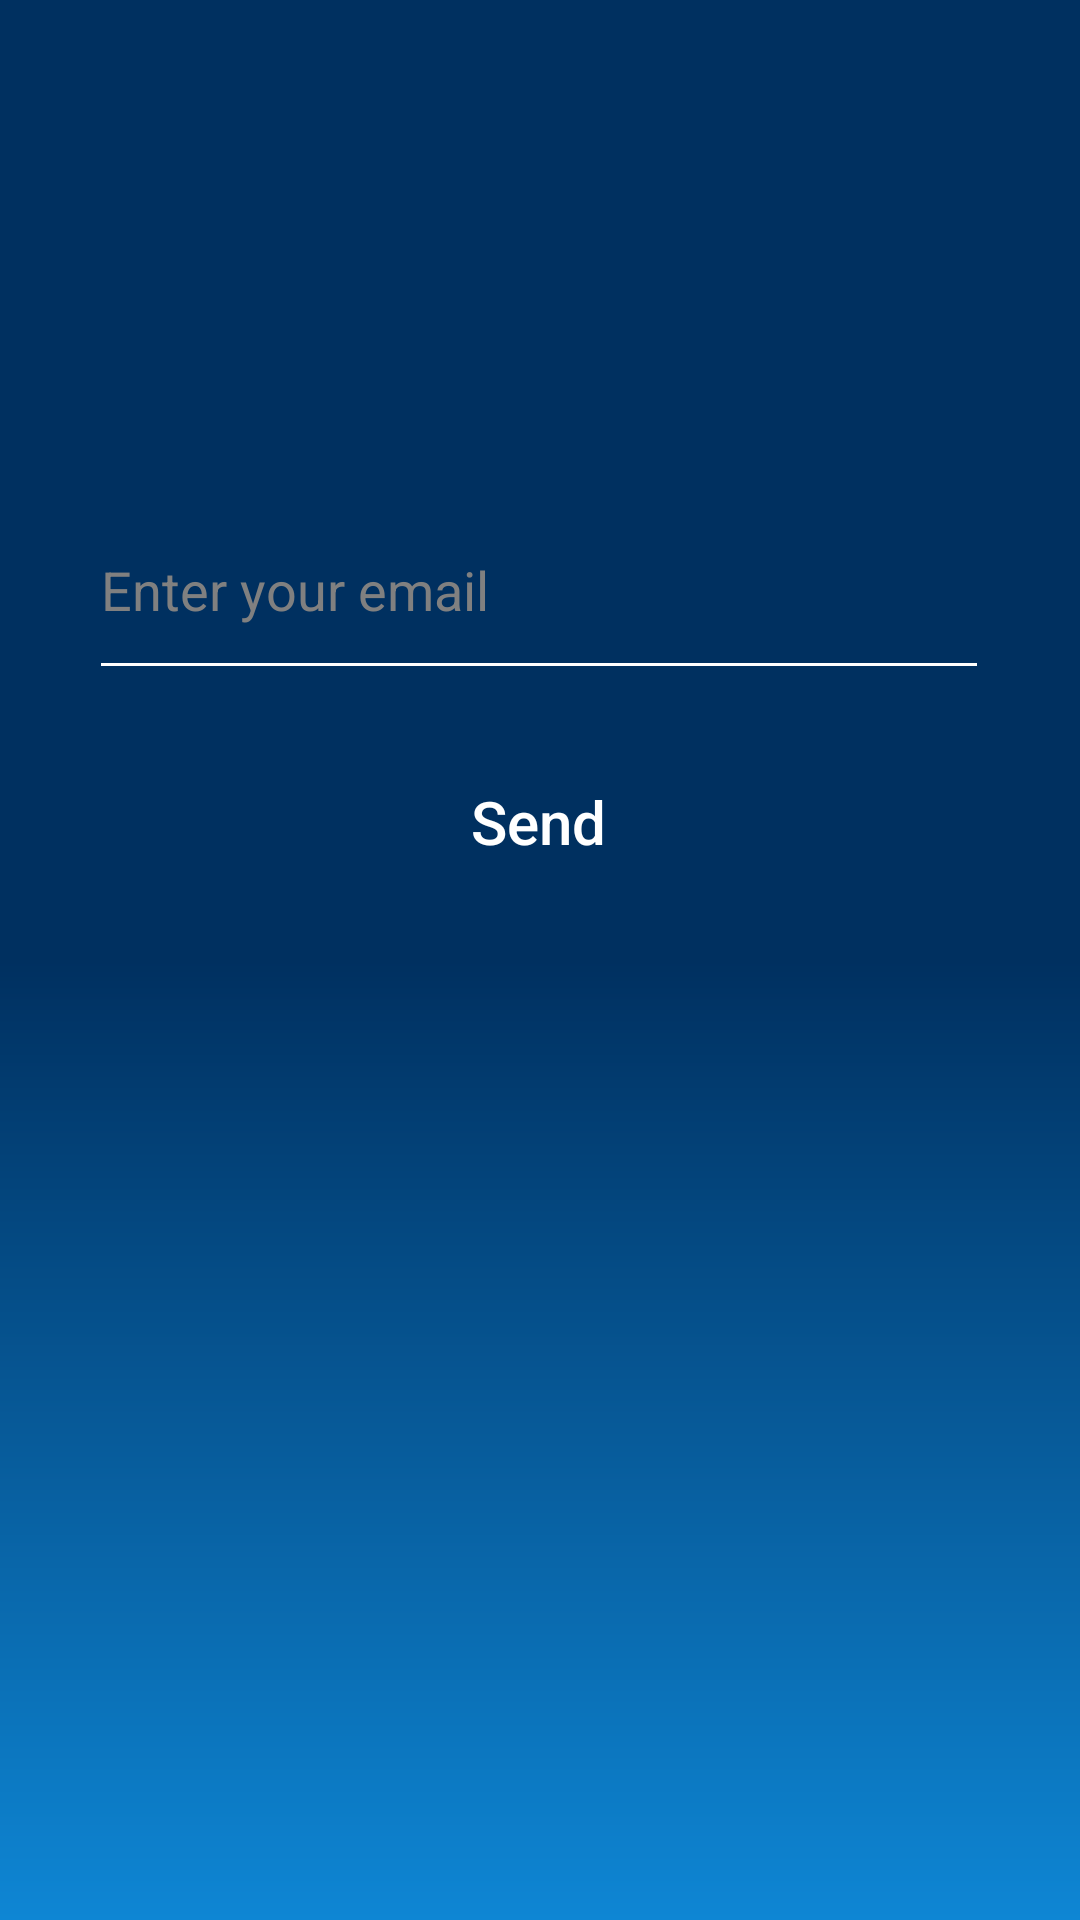

Layout XML and referenced resources for this Android screen:
<!-- AndroidManifest.xml: application theme Theme.Final -->
<!-- res/layout/activity_forgot_password.xml -->
<?xml version="1.0" encoding="utf-8"?>
<androidx.constraintlayout.widget.ConstraintLayout xmlns:android="http://schemas.android.com/apk/res/android"
    xmlns:app="http://schemas.android.com/apk/res-auto"
    xmlns:tools="http://schemas.android.com/tools"
    android:layout_width="match_parent"
    android:layout_height="match_parent"
    android:background="@drawable/custom_background"
    tools:context=".request1.ForgotPasswordActivity">

    <EditText
        android:id="@+id/email"
        android:layout_width="300dp"
        android:layout_height="70dp"
        android:layout_marginTop="160dp"
        android:backgroundTint="@color/white"
        android:hint="@string/email"
        android:text=""
        android:textColor="@color/white"
        android:textColorHint="@color/grey"
        app:layout_constraintEnd_toEndOf="parent"
        app:layout_constraintHorizontal_bias="0.495"
        app:layout_constraintStart_toStartOf="parent"
        app:layout_constraintTop_toTopOf="parent" />

    <Button
        android:id="@+id/click"
        android:layout_width="wrap_content"
        android:layout_height="wrap_content"
        android:layout_marginTop="20dp"
        android:background="@null"
        android:gravity="center"
        android:text="@string/send"
        android:textAllCaps="false"
        android:textColor="@color/white"
        android:textSize="20sp"
        app:layout_constraintEnd_toEndOf="parent"

        app:layout_constraintHorizontal_bias="0.498"
        app:layout_constraintStart_toStartOf="parent"
        app:layout_constraintTop_toBottomOf="@+id/email"
        tools:ignore="MissingConstraints" />
</androidx.constraintlayout.widget.ConstraintLayout>
<!-- resources referenced by this layout -->
<resources>
  <color name="grey">#808080</color>
  <color name="white">#FFFFFFFF</color>
  <!-- drawable custom_background (drawable) -->
  <?xml version="1.0" encoding="utf-8"?>
  <shape xmlns:android="http://schemas.android.com/apk/res/android">
      <gradient
          android:angle="90"
          android:centerColor="#003060"
          android:endColor="#003060"
          android:startColor="#0E86D4"
          android:type="linear" />
  </shape>
  <string name="email">Enter your email</string>
  <string name="send">Send</string>
  <style name="Theme.Final" parent="Base.Theme.Final" />
  <style name="Base.Theme.Final" parent="Theme.MaterialComponents.DayNight.NoActionBar.Bridge">
          
          
          <item name="colorPrimary">@color/midnight_blue</item>
          <item name="colorPrimaryVariant">@color/navy_blue</item>
      </style>
  <color name="midnight_blue">#41729F</color>
  <color name="navy_blue">#003060</color>
</resources>
